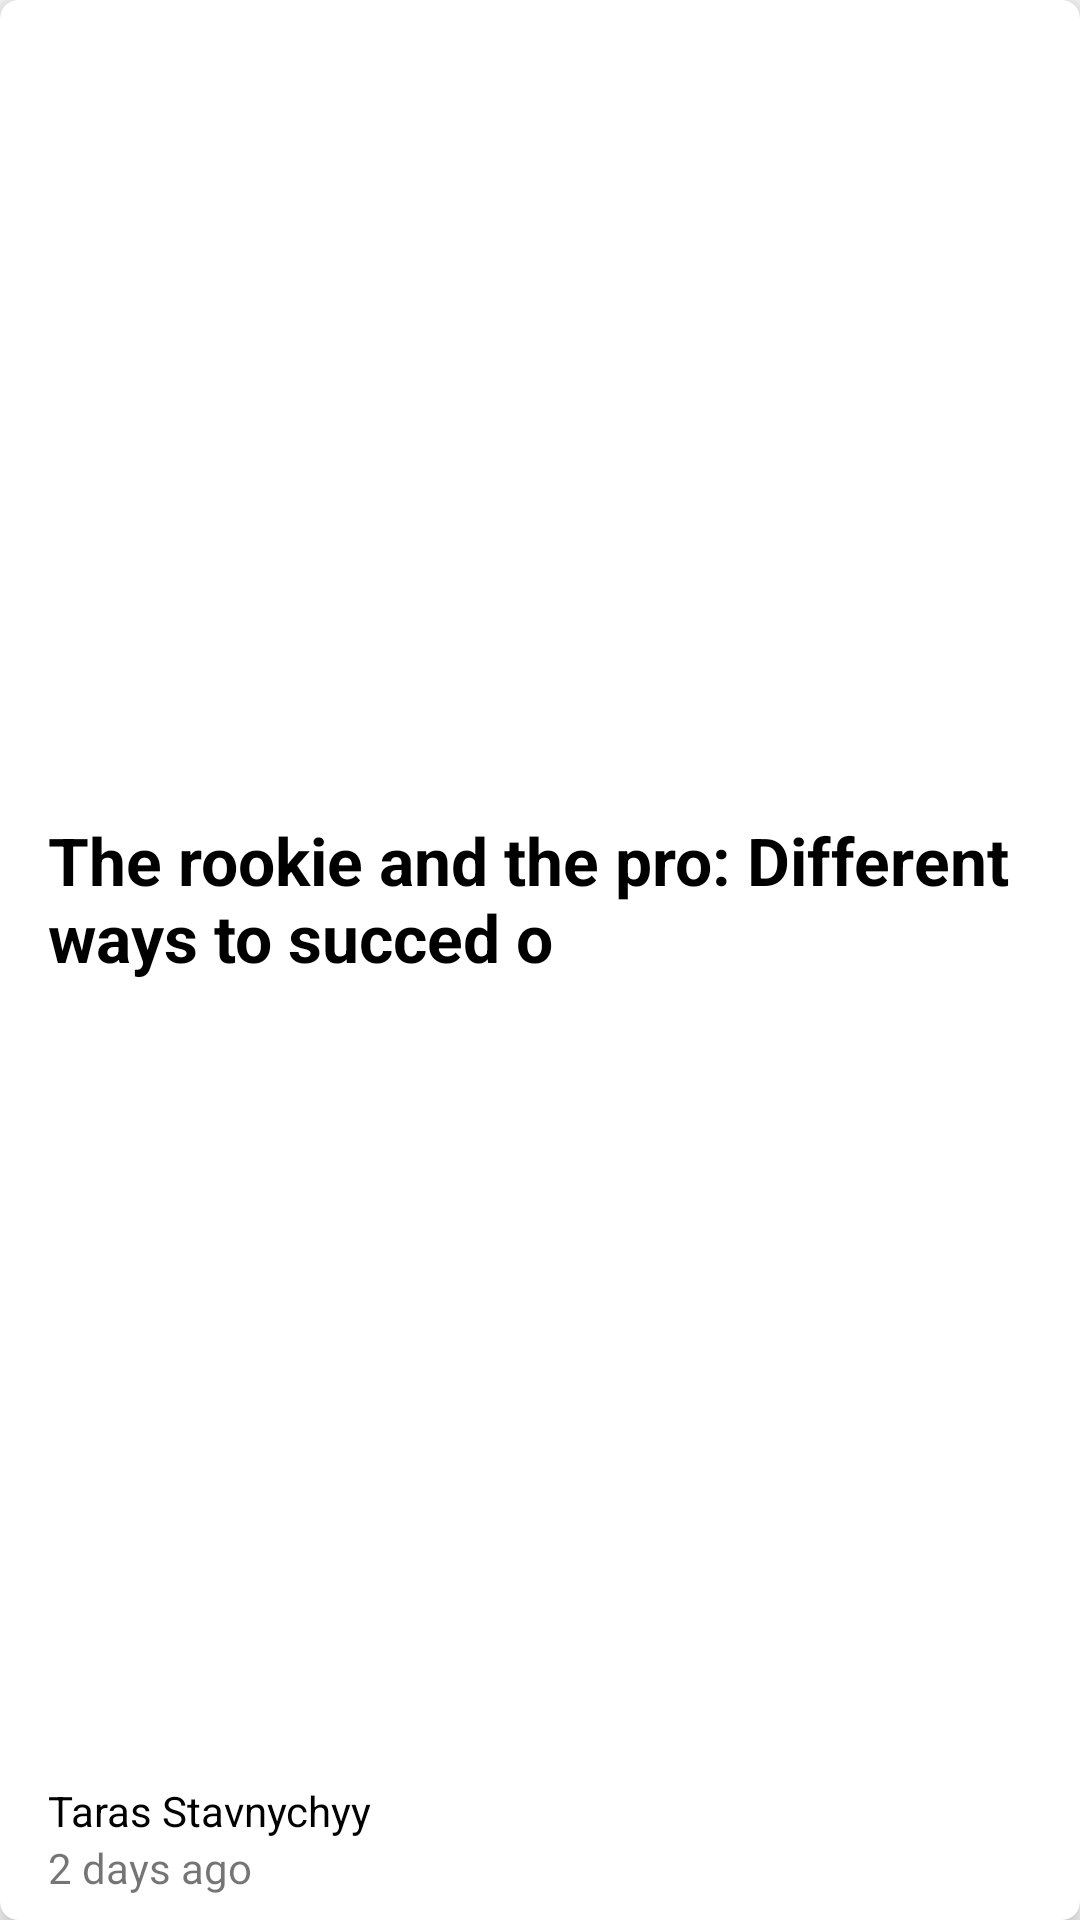

Write the Android layout XML for this screen, with the resource values it uses.
<!-- AndroidManifest.xml: application theme AppTheme -->
<!-- res/layout/home_news_adapter_card_view_item.xml -->
<?xml version="1.0" encoding="utf-8"?>
<androidx.cardview.widget.CardView
        xmlns:android="http://schemas.android.com/apk/res/android"
        xmlns:tools="http://schemas.android.com/tools"
        android:layout_width="match_parent"
        android:layout_height="230dp"
        app:cardCornerRadius="6dp"
        app:cardElevation="6dp"
        android:layout_margin="@dimen/articles_views_margin_start"
        xmlns:app="http://schemas.android.com/apk/res-auto">

    <androidx.constraintlayout.widget.ConstraintLayout
            android:layout_width="match_parent"
            android:layout_height="match_parent"

            >

        <androidx.constraintlayout.widget.Guideline
                android:id="@+id/guideline_for_title"
                android:layout_width="wrap_content"
                android:layout_height="20dp"
                android:orientation="horizontal"
                app:layout_constraintGuide_percent="0.4"/>

        <ImageView
                android:id="@+id/iv_article_image"
                android:layout_width="match_parent"
                android:layout_height="0dp"
                android:scaleType="centerCrop"
                app:layout_constraintBottom_toTopOf="@+id/guideline_for_title"
                app:layout_constraintTop_toTopOf="parent"
                tools:layout_editor_absoluteX="8dp"
                />

        <TextView
                android:id="@+id/tv_article_title"
                android:layout_width="0dp"
                android:layout_height="wrap_content"
                android:text="The rookie and the pro: Different ways to succed o"
                android:textStyle="bold"
                android:textColor="@android:color/black"
                android:textSize="@dimen/articles_view_article_title_text_size"
                android:maxLines="2"
                android:ellipsize="end"
                android:layout_marginTop="16dp"
                android:layout_marginStart="@dimen/articles_views_margin_start"
                android:layout_marginEnd="@dimen/articles_views_margin_start"
                app:layout_constraintTop_toBottomOf="@+id/iv_article_image"
                app:layout_constraintEnd_toEndOf="parent"
                app:layout_constraintStart_toStartOf="parent"
                />

        <TextView
                android:layout_width="wrap_content"
                android:layout_height="wrap_content"
                android:text="Taras Stavnychyy"
                android:textColor="@android:color/black"
                app:layout_constraintBottom_toTopOf="@+id/tv_article_publish_date"
                app:layout_constraintStart_toStartOf="parent"
                android:layout_marginStart="@dimen/articles_views_margin_start"
                android:id="@+id/tv_article_publisher_name"/>

        <TextView
                android:id="@+id/tv_article_publish_date"
                android:layout_width="wrap_content"
                android:layout_height="wrap_content"
                android:text="2 days ago"
                android:layout_marginBottom="8dp"
                app:layout_constraintBottom_toBottomOf="parent"
                app:layout_constraintStart_toStartOf="parent"
                android:layout_marginStart="@dimen/articles_views_margin_start"/>


    </androidx.constraintlayout.widget.ConstraintLayout>

</androidx.cardview.widget.CardView>
<!-- resources referenced by this layout -->
<resources>
  <dimen name="articles_view_article_title_text_size">22sp</dimen>
  <dimen name="articles_views_margin_start">16dp</dimen>
  <style name="AppTheme" parent="Theme.AppCompat.Light.NoActionBar">
          
          <item name="colorPrimary">@color/colorPrimary</item>
          <item name="colorPrimaryDark">@color/colorPrimaryDark</item>
          <item name="colorAccent">@color/colorAccent</item>
      </style>
  <color name="colorPrimary">#4e00ea</color>
  <color name="colorPrimaryDark">#0000b6</color>
  <color name="colorAccent">#8d44ff</color>
</resources>
